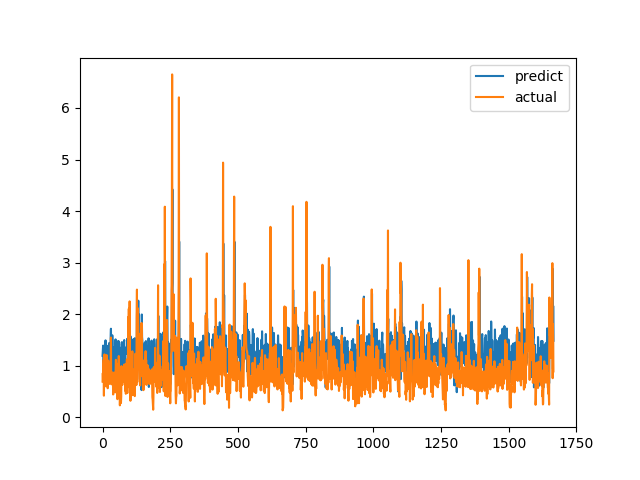

The data file committed next to this chart (first rows):
predict, actual
1.192, 0.6915
1.301, 0.8558
1.39, 0.7094
0.9866, 1.015
1.08, 1.116
1.112, 0.4183
0.7508, 1.002
1.154, 1.219
1.273, 1.143
1.202, 0.6528
0.9475, 0.6747
1.492, 0.601
1.186, 0.6695
1.215, 0.6538
1.22, 0.7814
1.006, 1.206
1.389, 0.8469
0.6283, 0.8286
1.058, 0.6482
1.255, 0.5624
1.049, 0.7183
1.228, 1.1
1.092, 0.9542
1.255, 0.729
1.128, 0.6694
1.442, 0.8631
1.126, 0.6465
0.9489, 0.8223
1.42, 0.9236
1.084, 0.8301
1.571, 1.067
1.717, 1.546
1.325, 0.6827
0.8918, 0.6386
0.9786, 0.6464
1.329, 0.6881
1.59, 0.7274
1.441, 0.65
1.162, 0.8694
1.299, 0.4409
1.027, 0.4519
0.634, 0.7575
1.359, 0.4952
0.7533, 0.6851
1.095, 0.7244
1.083, 0.8654
1.174, 0.74
1.397, 0.8071
1.511, 0.8204
1.036, 1.114
1.009, 1.109
1.41, 0.4751
1.27, 1.039
1.039, 0.9458
1.09, 0.7878
0.9433, 0.3505
1.033, 0.9368
1.471, 0.9868
1.06, 0.647
1.479, 1.03
... 1,606 more rows
